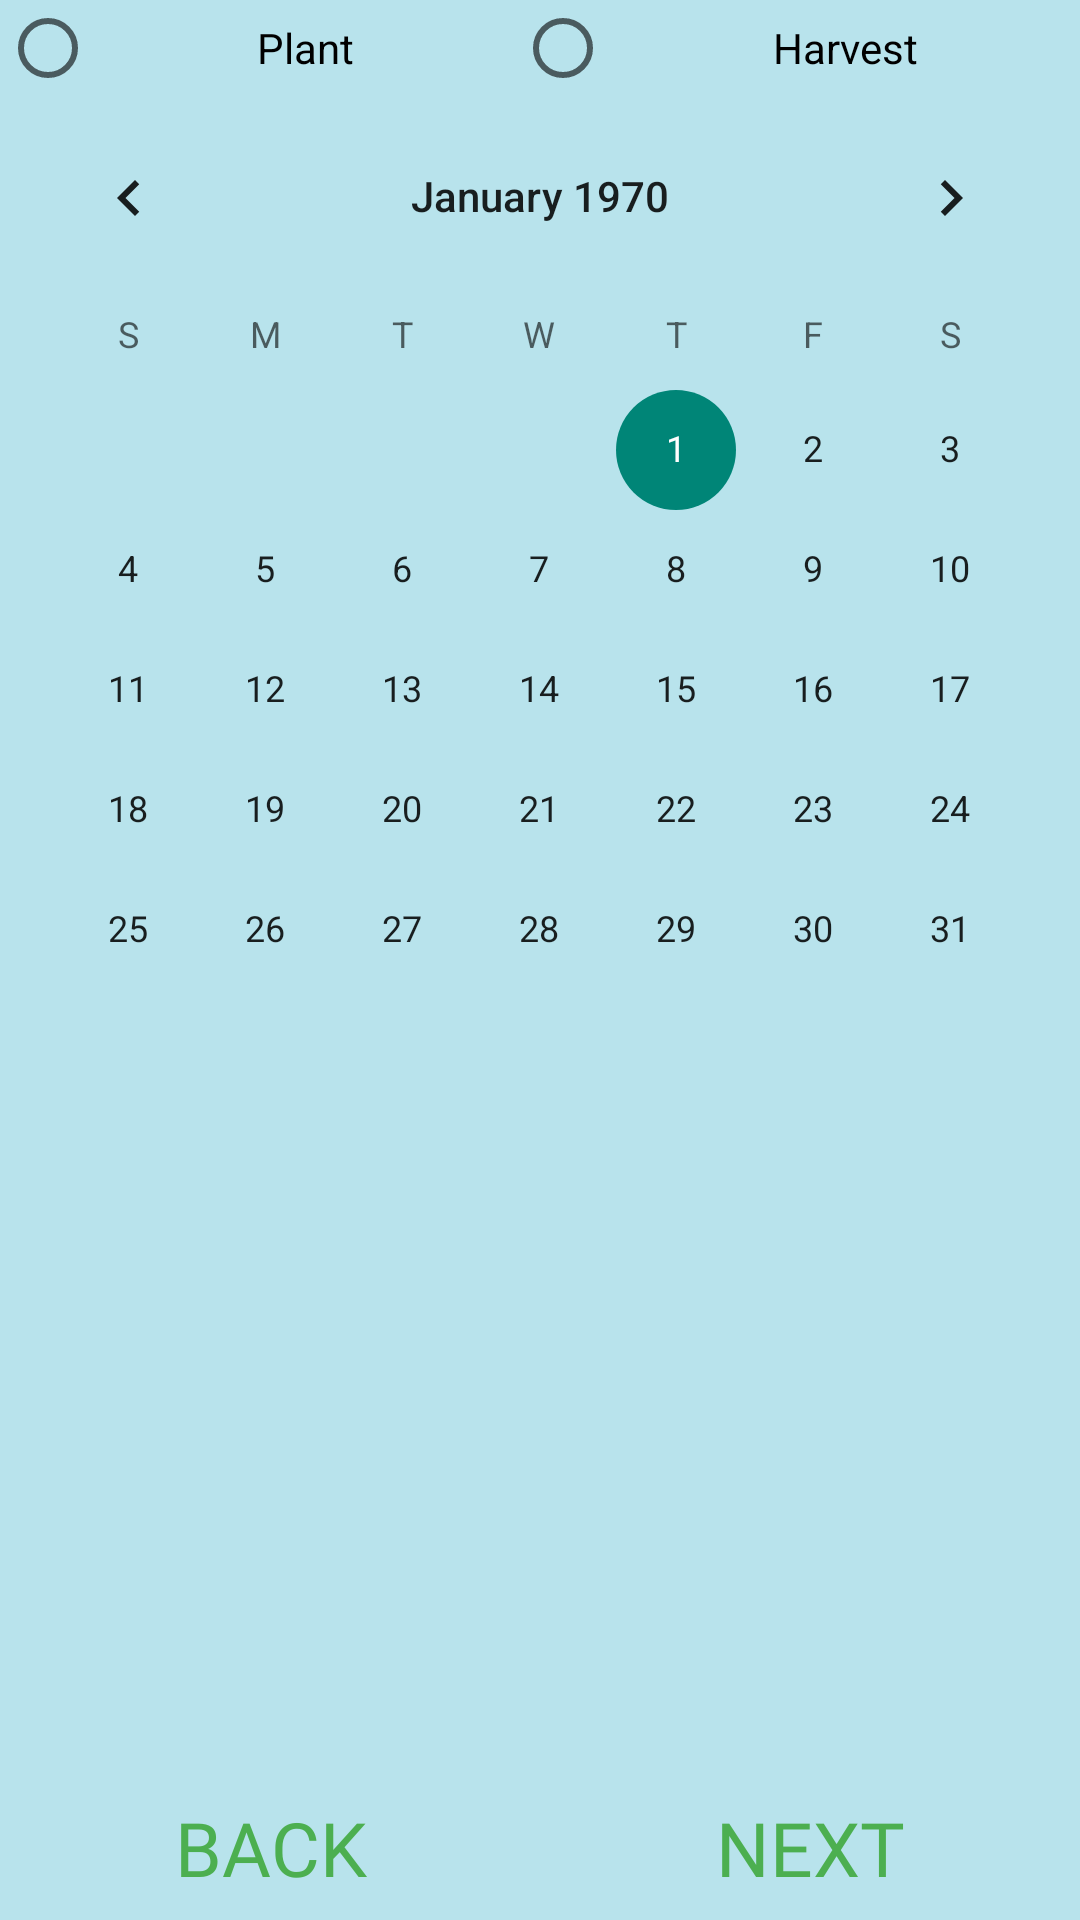

Produce the Android XML layout that renders to this screen, including the resource entries it uses.
<!-- AndroidManifest.xml: application theme Theme.AppCompat.Light.NoActionBar -->
<!-- res/layout/activity_plant_date_ui.xml -->
<?xml version="1.0" encoding="utf-8"?>
<androidx.constraintlayout.widget.ConstraintLayout xmlns:android="http://schemas.android.com/apk/res/android"
    xmlns:app="http://schemas.android.com/apk/res-auto"
    xmlns:tools="http://schemas.android.com/tools"
    android:layout_width="match_parent"
    android:layout_height="match_parent"
    android:background="@color/colorPrimary"
    tools:context=".Plant_Date_Screen">

    <LinearLayout
        android:layout_width="match_parent"
        android:layout_height="match_parent"
        android:orientation="vertical"
        tools:layout_editor_absoluteX="0dp"
        tools:layout_editor_absoluteY="0dp">

        <LinearLayout
            android:layout_width="match_parent"
            android:layout_height="wrap_content"
            android:orientation="horizontal">

            <RadioButton
                android:id="@+id/rbtnPlant"
                android:layout_width="wrap_content"
                android:layout_height="wrap_content"
                android:layout_weight="1"
                android:gravity="center"
                android:text="@string/plant" />

            <RadioButton
                android:id="@+id/rbtnHarvest"
                android:layout_width="wrap_content"
                android:layout_height="wrap_content"
                android:layout_weight="1"
                android:gravity="center"
                android:text="@string/harvest" />

        </LinearLayout>

        <CalendarView
            android:id="@+id/calendarView"
            android:layout_width="match_parent"
            android:layout_height="wrap_content" />

        <LinearLayout
            android:layout_width="match_parent"
            android:layout_height="0dp"
            android:layout_weight="1"
            android:orientation="vertical">

            <TextView
                android:id="@+id/txtCropHarvest"
                android:layout_width="match_parent"
                android:layout_height="match_parent" />
        </LinearLayout>

        <LinearLayout
            android:layout_width="match_parent"
            android:layout_height="wrap_content"
            android:orientation="horizontal">

            <Button
                android:id="@+id/btnBack"
                style="@style/Widget.AppCompat.Button.Borderless"
                android:layout_width="match_parent"
                android:layout_height="wrap_content"
                android:layout_weight="1"
                android:background="#00FFFFFF"
                android:fontFamily="@font/finger_paint"
                android:onClick="onClick"
                android:text="@string/back"
                android:textAlignment="center"
                android:textColor="@color/colorTitleText"
                android:textSize="25sp" />

            <Button
                android:id="@+id/btnNext"
                style="@style/Widget.AppCompat.Button.Borderless"
                android:layout_width="match_parent"
                android:layout_height="wrap_content"
                android:layout_weight="1"
                android:background="#00FFFFFF"
                android:fontFamily="@font/finger_paint"
                android:onClick="onClick"
                android:text="@string/next"
                android:textAlignment="center"
                android:textColor="@color/colorTitleText"
                android:textSize="25sp" />

        </LinearLayout>










    </LinearLayout>
</androidx.constraintlayout.widget.ConstraintLayout>
<!-- resources referenced by this layout -->
<resources>
  <color name="colorPrimary">#B8E3EC</color>
  <color name="colorTitleText">#4CAF50</color>
  <string name="back">Back</string>
  <string name="harvest">Harvest</string>
  <string name="next">Next</string>
  <string name="plant">Plant</string>
</resources>
